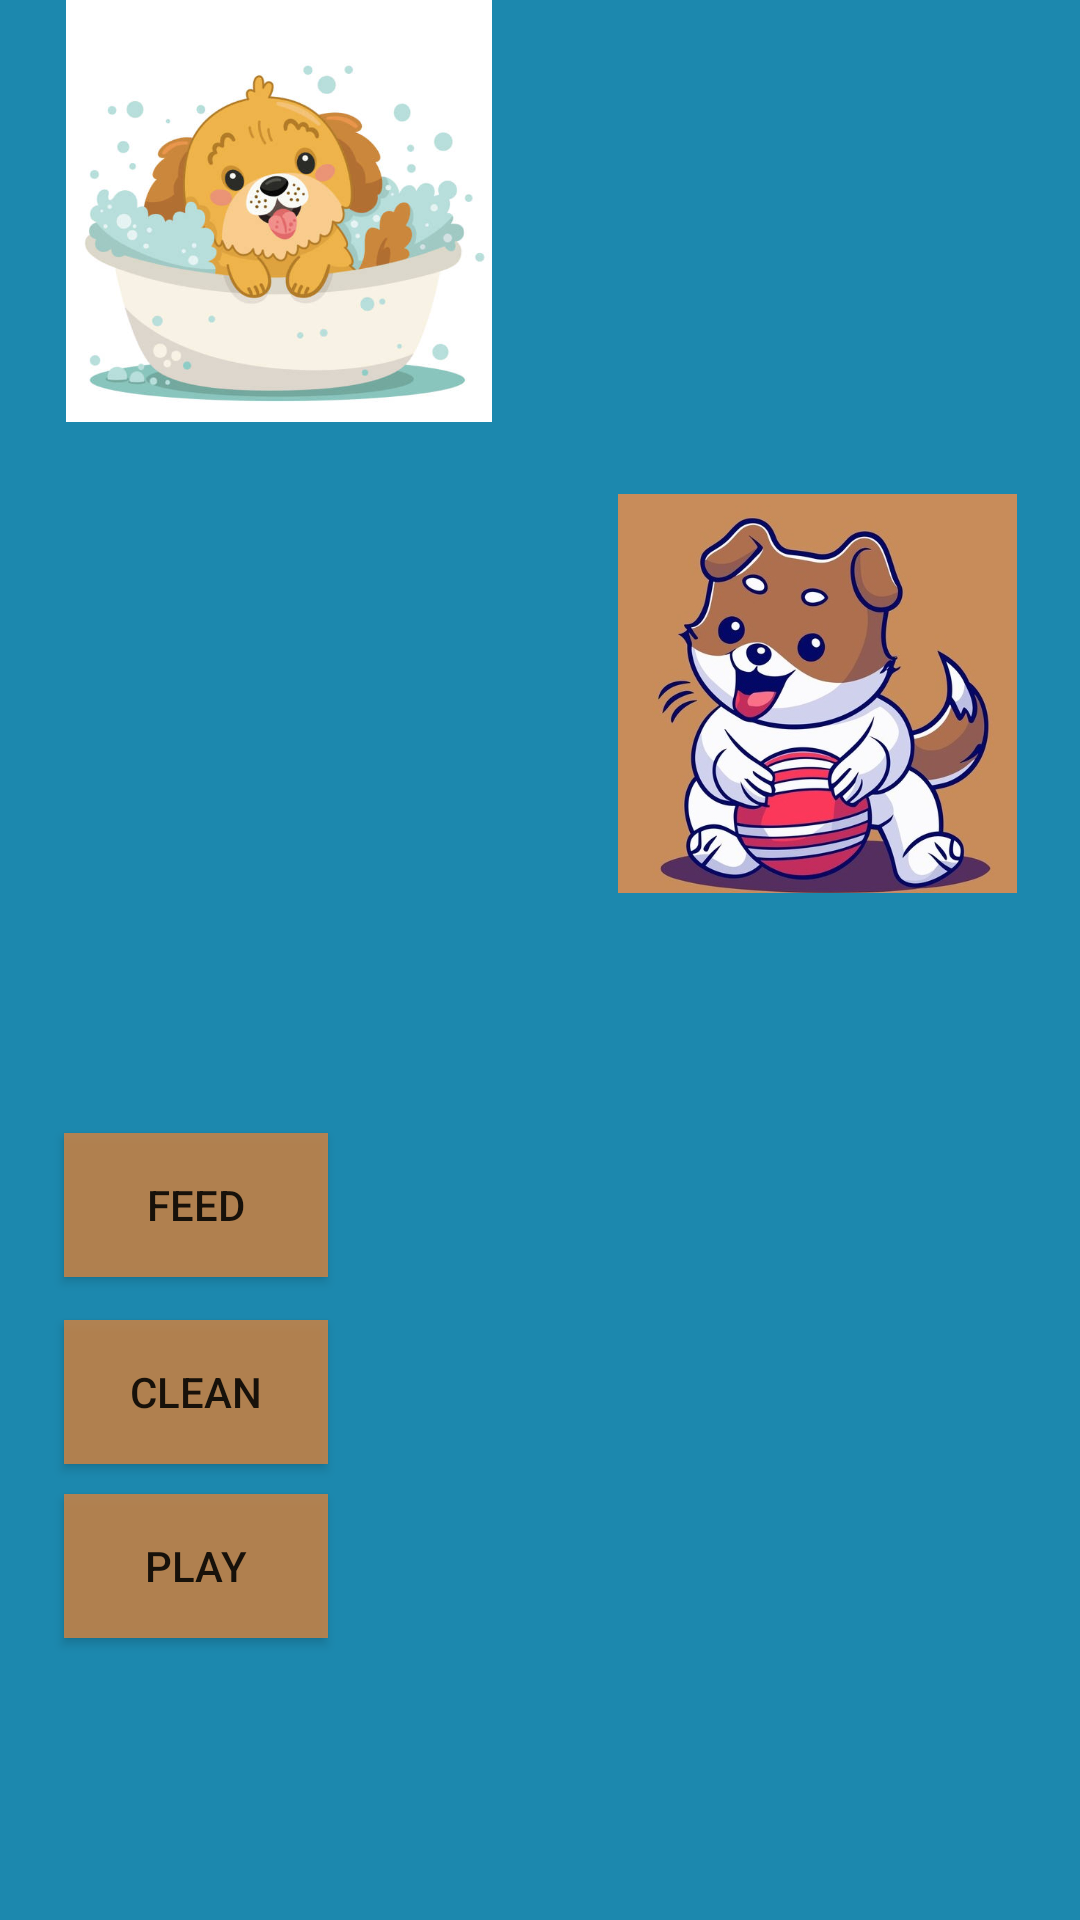

This screen was rendered from an Android layout file. Write that file and the resources it references.
<!-- AndroidManifest.xml: application theme Theme.MyApplicationBtn -->
<!-- res/layout/activity_second_page.xml -->
<?xml version="1.0" encoding="utf-8"?>
<androidx.constraintlayout.widget.ConstraintLayout xmlns:android="http://schemas.android.com/apk/res/android"
    xmlns:app="http://schemas.android.com/apk/res-auto"
    xmlns:tools="http://schemas.android.com/tools"
    android:layout_width="match_parent"
    android:layout_height="match_parent"
    android:background="#1C88AE"
    tools:context=".SecondPage">

    <TextView
        android:id="@+id/FeedTextView"
        android:layout_width="wrap_content"
        android:layout_height="wrap_content"
        android:textColor="#FFFFFF"
        app:layout_constraintBottom_toBottomOf="parent"
        app:layout_constraintEnd_toEndOf="parent"
        app:layout_constraintHorizontal_bias="0.498"
        app:layout_constraintStart_toStartOf="parent"
        app:layout_constraintTop_toTopOf="parent"
        app:layout_constraintVertical_bias="0.637" />

    <Button
        android:id="@+id/CleanBtn"
        android:layout_width="wrap_content"
        android:layout_height="wrap_content"
        android:background="#DDC88346"
        android:text="Clean"
        app:layout_constraintBottom_toBottomOf="parent"
        app:layout_constraintEnd_toEndOf="parent"
        app:layout_constraintHorizontal_bias="0.078"
        app:layout_constraintStart_toStartOf="parent"
        app:layout_constraintTop_toTopOf="parent"
        app:layout_constraintVertical_bias="0.743" />

    <Button
        android:id="@+id/PlayBtn"
        android:layout_width="wrap_content"
        android:layout_height="wrap_content"
        android:background="#DDC88346"
        android:text="Play"
        app:layout_constraintBottom_toBottomOf="parent"
        app:layout_constraintEnd_toEndOf="parent"
        app:layout_constraintHorizontal_bias="0.078"
        app:layout_constraintStart_toStartOf="parent"
        app:layout_constraintTop_toTopOf="parent"
        app:layout_constraintVertical_bias="0.841" />

    <Button
        android:id="@+id/FeedBtn"
        android:layout_width="wrap_content"
        android:layout_height="wrap_content"
        android:background="#DDC88346"
        android:text="Feed"
        app:layout_constraintBottom_toBottomOf="parent"
        app:layout_constraintEnd_toEndOf="parent"
        app:layout_constraintHorizontal_bias="0.078"
        app:layout_constraintStart_toStartOf="parent"
        app:layout_constraintTop_toTopOf="parent"
        app:layout_constraintVertical_bias="0.638" />

    <TextView
        android:id="@+id/CleanTextView"
        android:layout_width="wrap_content"
        android:layout_height="wrap_content"
        android:textColor="#FFFFFF"
        app:layout_constraintBottom_toBottomOf="parent"
        app:layout_constraintEnd_toEndOf="parent"
        app:layout_constraintHorizontal_bias="0.498"
        app:layout_constraintStart_toStartOf="parent"
        app:layout_constraintTop_toTopOf="parent"
        app:layout_constraintVertical_bias="0.738" />

    <TextView
        android:id="@+id/PlayTextView"
        android:layout_width="0dp"
        android:layout_height="20dp"
        app:layout_constraintEnd_toEndOf="parent"
        app:layout_constraintHorizontal_bias="0.498"
        app:layout_constraintStart_toStartOf="parent"
        app:layout_constraintTop_toTopOf="parent" />

    <TextView
        android:id="@+id/HealthTextView"
        android:layout_width="wrap_content"
        android:layout_height="wrap_content"
        android:textColor="#FFFFFF"
        app:layout_constraintBottom_toBottomOf="parent"
        app:layout_constraintEnd_toEndOf="parent"
        app:layout_constraintHorizontal_bias="0.498"
        app:layout_constraintStart_toStartOf="parent"
        app:layout_constraintTop_toTopOf="parent"
        app:layout_constraintVertical_bias="0.837" />

    <ImageView
        android:id="@+id/imageView3"
        android:layout_width="154dp"
        android:layout_height="142dp"
        android:layout_marginStart="16dp"
        app:layout_constraintBottom_toTopOf="@+id/imageView4"
        app:layout_constraintStart_toStartOf="parent"
        app:layout_constraintTop_toTopOf="parent"
        app:layout_constraintVertical_bias="0.041"
        app:srcCompat="@drawable/wash" />

    <ImageView
        android:id="@+id/imageView4"
        android:layout_width="154dp"
        android:layout_height="124dp"
        android:layout_marginStart="16dp"
        android:layout_marginBottom="420dp"
        app:layout_constraintBottom_toBottomOf="parent"
        app:layout_constraintStart_toStartOf="parent"
        app:srcCompat="@drawable/eat" />

    <ImageView
        android:id="@+id/imageView5"
        android:layout_width="133dp"
        android:layout_height="147dp"
        app:layout_constraintBottom_toBottomOf="parent"
        app:layout_constraintEnd_toEndOf="parent"
        app:layout_constraintHorizontal_bias="0.629"
        app:layout_constraintStart_toEndOf="@+id/imageView4"
        app:layout_constraintTop_toTopOf="parent"
        app:layout_constraintVertical_bias="0.32"
        app:srcCompat="@drawable/play" />

</androidx.constraintlayout.widget.ConstraintLayout>
<!-- resources referenced by this layout -->
<resources>
  <!-- drawable play: jpg bitmap (drawable, 63940 bytes) -->
  <!-- drawable wash: jpg bitmap (drawable, 29992 bytes) -->
  <style name="Theme.MyApplicationBtn" parent="Base.Theme.MyApplicationBtn" />
  <style name="Base.Theme.MyApplicationBtn" parent="Theme.AppCompat.Light.NoActionBar">
          
          
      </style>
</resources>
